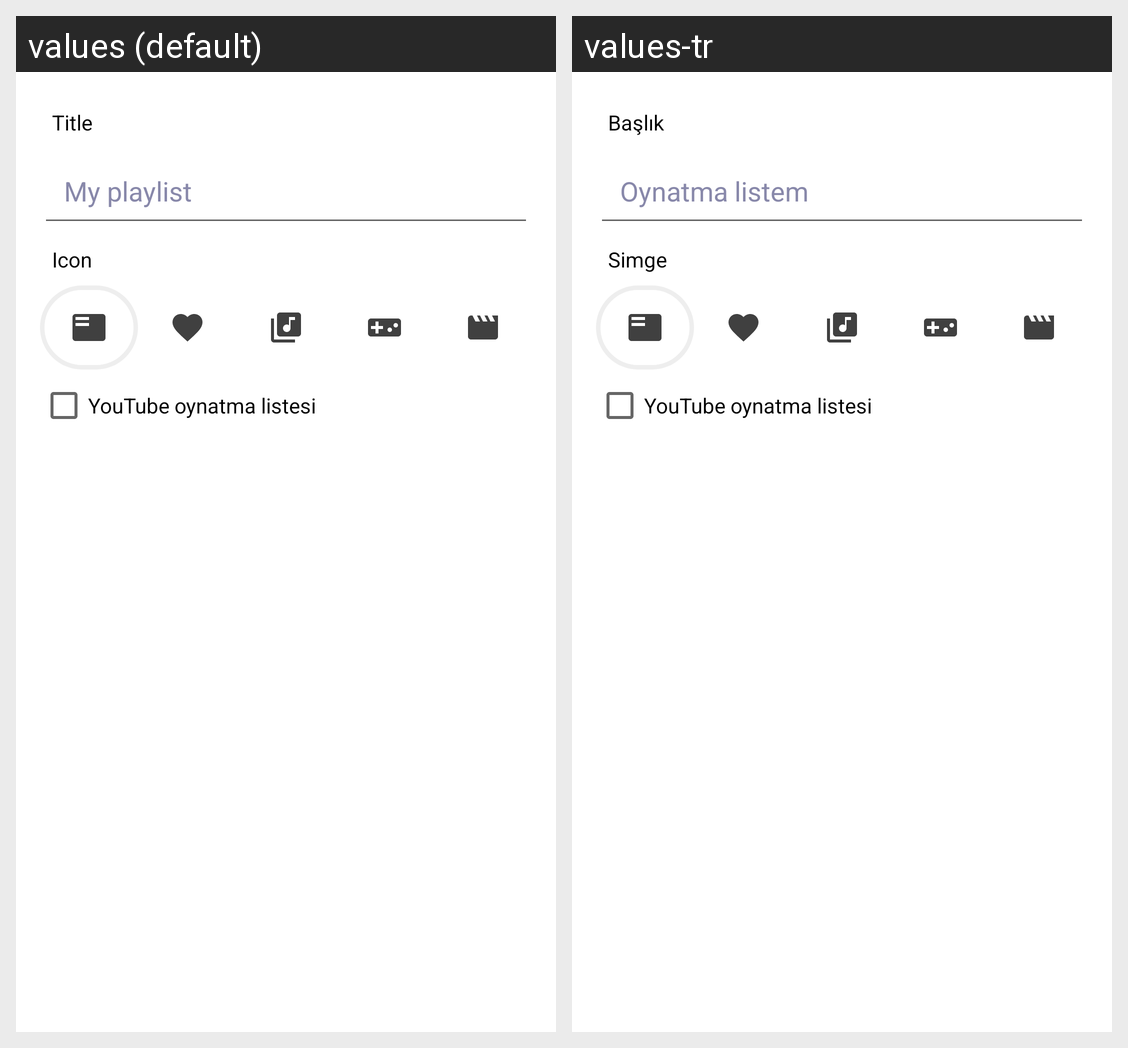

Translations of the strings shown on this Android screen, per locale in the grid:
Android screen res/layout/add_playlist.xml rendered under 2 locales, left to right: values (default), values-tr. Device: Nexus 5 (rendered at 1080×1920; each locale shown at half size, 540×960, under a caption strip naming it); theme Theme.OnlinePlaylists.
Strings drawn on this screen, with the default value and each locale's value (text and hints the layout hard-codes, and strings that could not be matched under every locale, appear in the picture but are not listed):

title
  values: Title
  values-tr: Başlık

default_title
  values: My playlist
  values-tr: Oynatma listem

icon
  values: Icon
  values-tr: Simge
